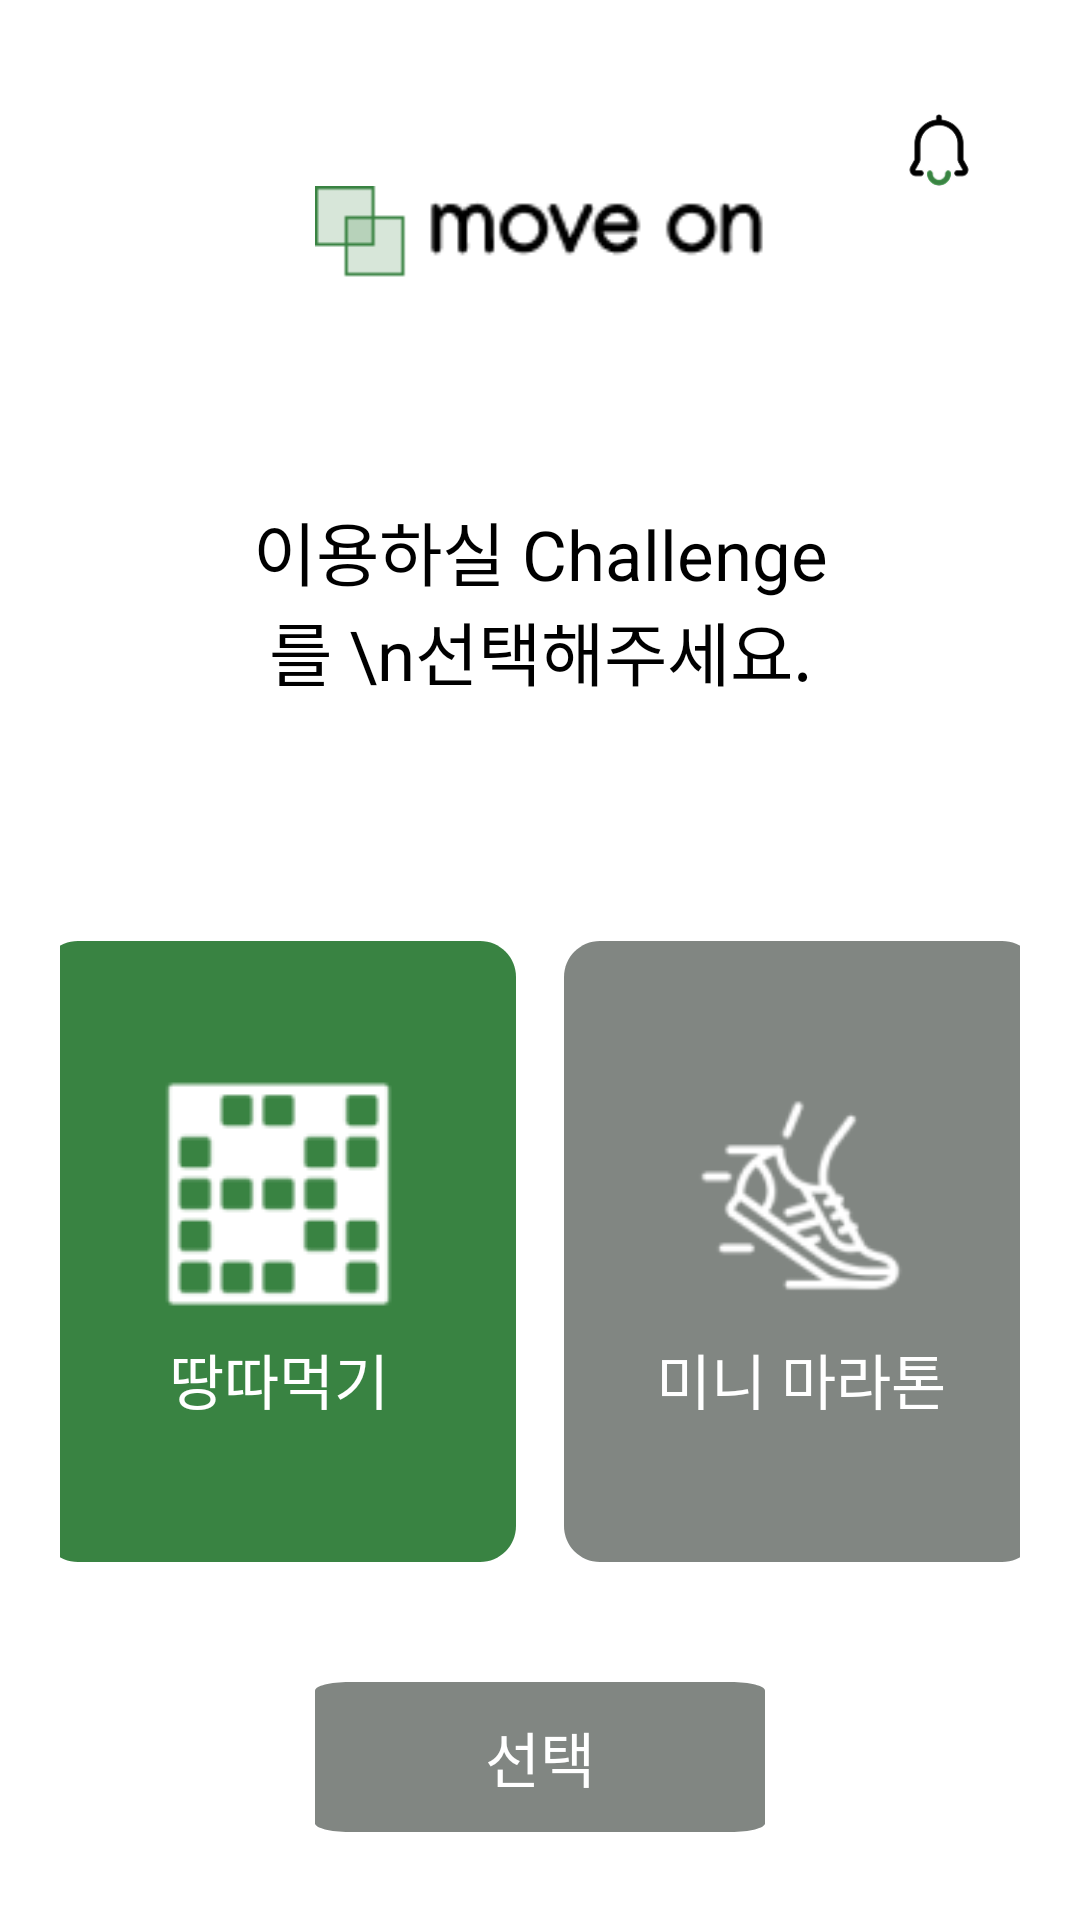

The Android layout XML behind this screen, and the referenced resources:
<!-- AndroidManifest.xml: application theme Theme.Moveon -->
<!-- res/layout/fragment_challenge.xml -->
<?xml version="1.0" encoding="utf-8"?>
<LinearLayout xmlns:android="http://schemas.android.com/apk/res/android"
    xmlns:tools="http://schemas.android.com/tools"
    android:layout_width="match_parent"
    android:layout_height="match_parent"
    android:orientation="vertical"
    android:gravity="center_horizontal"
    android:padding="20dp">

    
    <RelativeLayout
        android:layout_width="match_parent"
        android:layout_height="wrap_content"
        android:padding="10dp"
        android:layout_marginTop="3dp">

        
        <ImageView
            android:id="@+id/notification_icon"
            android:layout_width="24dp"
            android:layout_height="24dp"
            android:src="@drawable/ic_notification_bell"
            android:contentDescription="알림 아이콘"
            android:layout_alignParentEnd="true"
            android:layout_marginTop="5dp"
            android:layout_marginEnd="5dp"/>

        
        <ImageView
            android:id="@+id/logo_icon"
            android:layout_width="150dp"
            android:layout_height="35dp"
            android:src="@drawable/logo_letter"
            android:contentDescription="로고"
            android:layout_below="@id/notification_icon"
            android:layout_centerHorizontal="true"/>
    </RelativeLayout>

    
    <TextView
        android:id="@+id/titleText"
        android:layout_width="wrap_content"
        android:layout_height="wrap_content"
        android:text="이용하실 Challenge를 \n선택해주세요."
        android:textSize="23sp"
        android:textColor="#000000"
        android:layout_marginTop="20dp"
        android:gravity="center"
        android:layout_margin="60dp"/>

    
    <LinearLayout
        android:layout_width="match_parent"
        android:layout_height="wrap_content"
        android:orientation="horizontal"
        android:gravity="center"
        android:layout_marginTop="20dp">

        
        <LinearLayout
            android:id="@+id/btnGame"
            android:layout_width="158dp"
            android:layout_height="207dp"
            android:orientation="vertical"
            android:gravity="center"
            android:background="@drawable/challenge_background_green"
            android:layout_marginEnd="8dp">

            <ImageView
                android:layout_width="77dp"
                android:layout_height="77dp"
                android:src="@drawable/ic_game"
                android:layout_marginBottom="8dp"/>

            <TextView
                android:layout_width="wrap_content"
                android:layout_height="wrap_content"
                android:text="땅따먹기"
                android:textColor="@android:color/white"
                android:textSize="20sp"/>
        </LinearLayout>

        
        <LinearLayout
            android:id="@+id/btnGame2"
            android:layout_width="158dp"
            android:layout_height="207dp"
            android:orientation="vertical"
            android:gravity="center"
            android:background="@drawable/challenge_background_gray"
            android:layout_marginStart="8dp">

            <ImageView
                android:layout_width="77dp"
                android:layout_height="77dp"
                android:src="@drawable/ic_shoes"
                android:layout_marginBottom="8dp"/>

            <TextView
                android:layout_width="wrap_content"
                android:layout_height="wrap_content"
                android:text="미니 마라톤"
                android:textColor="@android:color/white"
                android:textSize="20sp"/>
        </LinearLayout>
    </LinearLayout>

    
    <LinearLayout
        android:layout_width="wrap_content"
        android:layout_height="wrap_content"
        android:orientation="vertical"
        android:gravity="center"
        android:layout_marginTop="20dp">

        <TextView
            android:id="@+id/btnComplete"
            android:layout_width="150dp"
            android:layout_height="50dp"
            android:text="선택"
            android:textSize="20sp"
            android:textColor="#FFFFFF"
            android:gravity="center"
            android:background="@drawable/challenge_background_gray"
            android:padding="10dp"
            android:layout_marginTop="20dp"/>
    </LinearLayout>
</LinearLayout>
<!-- resources referenced by this layout -->
<resources>
  <!-- drawable challenge_background_gray (drawable) -->
  <?xml version="1.0" encoding="utf-8"?>
  <vector
  xmlns:android="http://schemas.android.com/apk/res/android"
  xmlns:aapt="http://schemas.android.com/aapt"
  android:width="158dp"
  android:height="207dp"
  android:viewportWidth="158"
  android:viewportHeight="207"
      >
  <group>
      <clip-path
          android:pathData="M12 0H146C152.627 0 158 5.37258 158 12V195C158 201.627 152.627 207 146 207H12C5.37258 207 0 201.627 0 195V12C0 5.37258 5.37258 0 12 0Z"
          />
      <path
          android:pathData="M0 0V207H158V0"
          android:fillColor="#818682"
          />
  </group>
  </vector>
  <!-- drawable challenge_background_green (drawable) -->
  <?xml version="1.0" encoding="utf-8"?>
  <vector
  xmlns:android="http://schemas.android.com/apk/res/android"
  xmlns:aapt="http://schemas.android.com/aapt"
  android:width="158dp"
  android:height="207dp"
  android:viewportWidth="158"
  android:viewportHeight="207"
      >
  <group>
      <clip-path
          android:pathData="M12 0H146C152.627 0 158 5.37258 158 12V195C158 201.627 152.627 207 146 207H12C5.37258 207 0 201.627 0 195V12C0 5.37258 5.37258 0 12 0Z"
          />
      <path
          android:pathData="M0 0V207H158V0"
          android:fillColor="#398342"
          />
  </group>
  </vector>
  <!-- drawable ic_game: png bitmap (drawable, 1846 bytes) -->
  <!-- drawable ic_notification_bell: png bitmap (drawable, 2171 bytes) -->
  <!-- drawable ic_shoes: png bitmap (drawable, 3155 bytes) -->
  <!-- drawable logo_letter: png bitmap (drawable, 1485 bytes) -->
  <style name="Theme.Moveon" parent="Theme.MaterialComponents.DayNight.NoActionBar">
          <item name="colorPrimary">#398342</item>
          <item name="colorPrimaryVariant">#398342</item>
          <item name="colorAccent">@color/black</item>
          <item name="android:colorControlHighlight">@android:color/transparent</item> 
          <item name="android:windowBackground">@color/white</item> 
      </style>
  <color name="black">#FF000000</color>
  <color name="white">#FFFFFFFF</color>
</resources>
